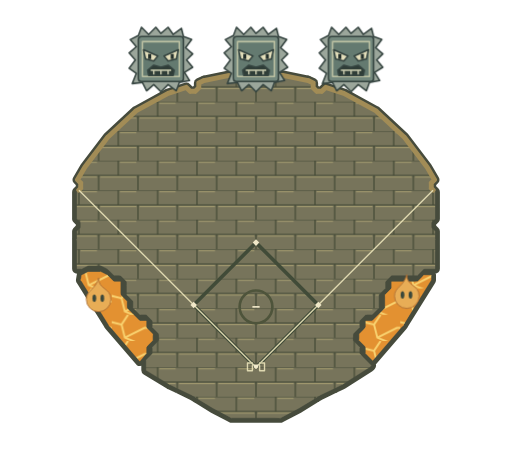
t = 0.00 s
t = 1.50 s: frame unchanged from t = 0.00 s, image omitted
t = 3.00 s: frame unchanged from t = 0.00 s, image omitted
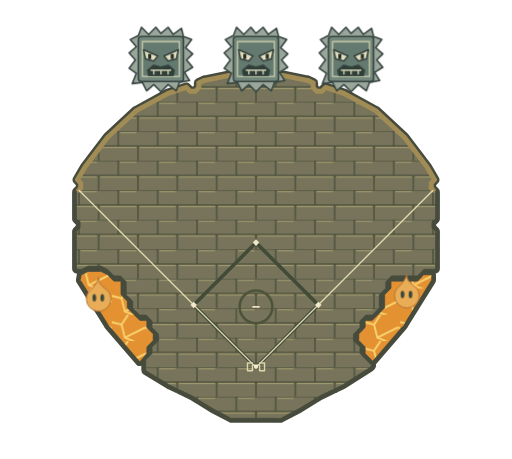
t = 4.50 s
t = 6.45 s: frame unchanged from t = 0.00 s, image omitted
t = 8.40 s: frame unchanged from t = 0.00 s, image omitted

The animated SVG that drew these frames (rendered in a browser with its animation timeline set to each time). Animation: 6 CSS @keyframes rules; frames cover the first 8.40 s, repeats indefinitely.

<svg xmlns="http://www.w3.org/2000/svg" viewBox="-78 -112 156 140" fill="none"><defs>
 <pattern id="grass" width="16" height="16" patternUnits="userSpaceOnUse" patternTransform="rotate(38)"><rect width="16" height="16" fill="#77745b"/><rect width="8" height="16" fill="#fff4c2" opacity=".075"/></pattern>
 <pattern id="sand" width="7" height="7" patternUnits="userSpaceOnUse"><rect width="7" height="7" fill="#77745b"/><path d="M1 2h.5m3 3h.6m-1-4h.2" stroke="#614f32" stroke-width=".25" opacity=".35"/></pattern>
 <pattern id="stone" width="12" height="9" patternUnits="userSpaceOnUse"><rect width="12" height="9" fill="#77745b"/><path d="M0 0H12M0 4.5H12M6 0V4.5M0 4.5V9M12 4.5V9" fill="none" stroke="#414734" stroke-width=".35"/><path d="M.5 5H11.5M6.5 .5H11.5" stroke="#c9ba82" stroke-width=".18"/></pattern>
 <pattern id="enamel" width="10" height="10" patternUnits="userSpaceOnUse"><rect width="10" height="10" fill="#77745b"/><path d="M0 10V0H10" fill="none" stroke="#172e50" stroke-width=".4"/><path d="M.6 9V.6H9" fill="none" stroke="#9eb2cd" stroke-width=".2"/><circle cx="1.5" cy="1.5" r=".22" fill="#ced5cf"/></pattern>
 <pattern id="water" width="8" height="6" patternUnits="userSpaceOnUse"><rect width="8" height="6" fill="#e6a03b"/><path d="M1 2H5M4 5H7" stroke="#d5e4c7" stroke-width=".4" opacity=".5"/></pattern>
 <pattern id="lava" width="11" height="8" patternUnits="userSpaceOnUse"><rect width="11" height="8" fill="#e39131"/><path d="M-1 2L3 3L5 0M3 3L4 7L9 9M4 7L10 4L12 4" fill="none" stroke="#f9d26f" stroke-width=".6"/></pattern>
 </defs><path d="M-54.06,-54.01L-53.47,-54.6L-39.15,-39.09ZM-53.47,-54.6L-39.15,-39.09L-53.47,-56.19ZM-39.15,-39.09L-53.47,-56.19L-52.22,-60.97ZM-53.47,-56.19L-52.22,-60.97L-54.44,-57.16ZM-53.47,-44.15L-53.47,-42.56L-39.15,-39.09ZM-53.47,-42.56L-39.15,-39.09L-54.59,-41.43ZM-39.15,-39.09L-54.59,-41.43L-54.59,-39.09ZM-45.32,-70.07L-36.63,-78.16L-24,-39.09ZM-36.63,-78.16L-24,-39.09L-26.81,-83.54ZM-24,-39.09L-26.81,-83.54L-24,-84.45ZM-54.59,-45.28L-53.47,-44.15L-39.15,-39.09ZM-54.59,-49.94L-54.59,-45.28L-39.15,-39.09ZM-54.59,-53.47L-54.59,-49.94L-39.15,-39.09ZM-54.06,-54.01L-54.59,-53.47L-39.15,-39.09ZM-24,-39.09L-45.32,-70.07L-52.22,-60.97ZM-39.15,-39.09L-24,-39.09L-52.22,-60.97ZM-54.59,-30.02L-54.59,-39.09L-53.18,-30.02ZM-54.59,-39.09L-53.18,-30.02L-51.21,-31.01ZM-31.52,-14.11L-31.52,-12.12L-24,-23.94ZM-31.52,-12.12L-24,-23.94L-29.55,-10.13ZM-24,-23.94L-29.55,-10.13L-24,6.39ZM-29.55,-10.13L-24,6.39L-29.55,-8.14ZM-24,6.39L-29.55,-8.14L-26.3,5.29ZM-29.55,-8.14L-26.3,5.29L-31.52,-6.15ZM-26.3,5.29L-31.52,-6.15L-31.52,-4.17ZM-24,-39.09L-39.15,-39.09L-24,-23.94ZM-39.15,-39.09L-24,-23.94L-41.36,-28.03ZM-24,-23.94L-41.36,-28.03L-39.39,-26.04ZM-43.33,-28.03L-41.36,-28.03L-45.3,-30.02ZM-41.36,-28.03L-45.3,-30.02L-39.15,-39.09ZM-45.3,-30.02L-39.15,-39.09L-47.27,-31.01ZM-39.15,-39.09L-47.27,-31.01L-54.59,-39.09ZM-47.27,-31.01L-54.59,-39.09L-51.21,-31.01ZM-37.42,-20.08L-37.42,-18.09L-24,-23.94ZM-37.42,-18.09L-24,-23.94L-35.45,-16.1ZM-24,-23.94L-35.45,-16.1L-33.48,-16.1ZM-33.48,-2.18L-33.48,0.96L-26.3,5.29ZM-31.52,-4.17L-33.48,-2.18L-26.3,5.29ZM-33.48,-16.1L-31.52,-14.11L-24,-23.94ZM-39.39,-22.06L-37.42,-20.08L-24,-23.94ZM-39.39,-24.94L-39.39,-22.06L-24,-23.94ZM-39.39,-26.04L-39.39,-24.94L-24,-23.94ZM20.07,-84.15L18.53,-84.15L24,-39.09ZM18.53,-84.15L24,-39.09L17.45,-85.23ZM24,-39.09L17.45,-85.23L15.92,-87.43ZM17.45,-85.23L15.92,-87.43L17.45,-86.69ZM15.92,-87.43L8.14,-88.99L24,-39.09ZM8.14,-88.99L24,-39.09L0,-88.99ZM24,-39.09L0,-88.99L-24,-39.09ZM0,-88.99L-24,-39.09L-8.14,-88.99ZM-24,-39.09L-8.14,-88.99L-15.92,-87.43ZM-20.07,-84.15L-18.53,-84.15L-24,-39.09ZM-18.53,-84.15L-24,-39.09L-17.45,-85.23ZM-24,-39.09L-17.45,-85.23L-15.92,-87.43ZM-17.45,-85.23L-15.92,-87.43L-17.45,-86.69ZM20.07,-84.15L24,-39.09L21.25,-85.34ZM24,-39.09L21.25,-85.34L24,-84.45ZM-21.25,-85.34L-24,-84.45L-24,-39.09ZM-20.07,-84.15L-21.25,-85.34L-24,-39.09ZM0,0.06L1.57,-14.03L0,-13.72ZM1.57,-14.03L0,-13.72L-0,-15.56ZM0,-13.72L-0,-15.56L-1.07,-15.77ZM-0,-15.56L-1.07,-15.77L-0,-18.29ZM-1.07,-15.77L-0,-18.29L-0.38,-18.29ZM-0,-18.29L-0.38,-18.29L-1.15,-18.76ZM-0.38,-18.29L-1.15,-18.76L-0.77,-18.29ZM-1.15,-18.76L-0.77,-18.29L-1.15,-18.29ZM-0.77,-18.29L-1.15,-18.29L-1.38,-17.33ZM-1.15,-18.29L-1.38,-17.33L-1.87,-17.9ZM-1.38,-17.33L-1.87,-17.9L-2.59,-17.29ZM-1.87,-17.9L-2.59,-17.29L-2.81,-18.36ZM-2.59,-17.29L-2.81,-18.36L-3.8,-16.26ZM-2.81,-18.36L-3.8,-16.26L-4.11,-17.83ZM-3.8,-16.26L-4.11,-17.83L-24,-23.94ZM-4.11,-17.83L-24,-23.94L-3.8,-19.4ZM-24,-23.94L-3.8,-19.4L-2.91,-20.74ZM-3.8,-19.4L-2.91,-20.74L-1.98,-20.34ZM-2.91,-20.74L-1.98,-20.34L-1.07,-20.95ZM-1.98,-20.34L-1.07,-20.95L-1.57,-19.96ZM-1.07,-20.95L-1.57,-19.96L-0.78,-20.27ZM-1.57,-19.96L-0.78,-20.27L-1.15,-19.58ZM-0.78,-20.27L-1.15,-19.58L-0.49,-19.58ZM-1.15,-19.58L-0.49,-19.58L-1.15,-19.22ZM-0.49,-19.58L-1.15,-19.22L-0,-19.58ZM-1.15,-19.22L-0,-19.58L-1.15,-18.76ZM-0,-19.58L-1.15,-18.76L1.13,-18.76ZM-1.15,-18.76L1.13,-18.76L-0,-18.29ZM1.13,-18.76L-0,-18.29L0.38,-18.29ZM-0,-18.29L0.38,-18.29L-0,-15.56ZM0.38,-18.29L-0,-15.56L1.07,-15.77ZM-0,-15.56L1.07,-15.77L1.57,-14.03ZM1.07,-15.77L1.57,-14.03L2.91,-14.92ZM1.57,-14.03L2.91,-14.92L0,0.06ZM2.91,-14.92L0,0.06L3.8,-16.26ZM0,0.06L3.8,-16.26L24,-23.94ZM3.8,-16.26L24,-23.94L4.11,-17.83ZM24,-23.94L4.11,-17.83L3.8,-19.4ZM4.11,-17.83L3.8,-19.4L2.81,-18.36ZM3.8,-19.4L2.81,-18.36L2.59,-19.43ZM2.81,-18.36L2.59,-19.43L1.97,-18.66ZM2.59,-19.43L1.97,-18.66L1.86,-19.35ZM1.97,-18.66L1.86,-19.35L1.13,-18.76ZM1.86,-19.35L1.13,-18.76L1.13,-19.22ZM1.13,-18.76L1.13,-19.22L0.49,-19.58ZM1.13,-19.22L0.49,-19.58L1.13,-19.58ZM0.49,-19.58L1.13,-19.58L0.78,-20.27ZM1.13,-19.58L0.78,-20.27L1.56,-19.96ZM0.78,-20.27L1.56,-19.96L1.07,-20.95ZM1.56,-19.96L1.07,-20.95L1.98,-20.34ZM1.07,-20.95L1.98,-20.34L1.57,-21.63ZM1.98,-20.34L1.57,-21.63L2.91,-20.74ZM1.57,-21.63L2.91,-20.74L24,-39.09ZM2.91,-20.74L24,-39.09L24,-23.94ZM3.8,-16.26L4.11,-17.83L2.59,-17.29ZM4.11,-17.83L2.59,-17.29L2.81,-18.36ZM2.59,-17.29L2.81,-18.36L1.86,-17.9ZM2.81,-18.36L1.86,-17.9L1.97,-18.66ZM1.86,-17.9L1.97,-18.66L1.13,-18.29ZM1.97,-18.66L1.13,-18.29L1.13,-18.76ZM1.13,-18.29L1.13,-18.76L0.75,-18.29ZM1.13,-18.76L0.75,-18.29L0.38,-18.29ZM0.75,-18.29L0.38,-18.29L1.37,-17.33ZM0.38,-18.29L1.37,-17.33L1.07,-15.77ZM1.37,-17.33L1.07,-15.77L1.98,-16.38ZM1.07,-15.77L1.98,-16.38L2.91,-14.92ZM1.98,-16.38L2.91,-14.92L3.8,-16.26ZM-19.48,8.56L-18.44,9.2L0,0.06ZM-18.44,9.2L0,0.06L18.44,9.2ZM0,0.06L18.44,9.2L19.48,8.56ZM1.57,-21.63L-0,-21.94L1.07,-20.95ZM-0,-21.94L1.07,-20.95L-0,-21.17ZM1.07,-20.95L-0,-21.17L0.78,-20.27ZM-0,-21.17L0.78,-20.27L-0,-20.37ZM0.78,-20.27L-0,-20.37L0.49,-19.58ZM-0,-20.37L0.49,-19.58L-0,-19.58ZM0.49,-19.58L-0,-19.58L1.13,-18.76ZM-1.07,-15.77L-1.38,-17.33L-1.98,-16.38ZM-1.38,-17.33L-1.98,-16.38L-2.59,-17.29ZM-1.98,-16.38L-2.59,-17.29L-2.91,-14.92ZM-2.59,-17.29L-2.91,-14.92L-3.8,-16.26ZM-2.91,-14.92L-3.8,-16.26L0,0.06ZM-3.8,-16.26L0,0.06L-24,-23.94ZM0,0.06L-24,-23.94L-24,6.39ZM-0.49,-19.58L-0,-20.37L-0.78,-20.27ZM-0,-20.37L-0.78,-20.27L-0,-21.17ZM-0.78,-20.27L-0,-21.17L-1.07,-20.95ZM-0,-21.17L-1.07,-20.95L-1.57,-21.63ZM-1.07,-20.95L-1.57,-21.63L-2.91,-20.74ZM-1.57,-21.63L-2.91,-20.74L-24,-39.09ZM-2.91,-20.74L-24,-39.09L-24,-23.94ZM-3.8,-19.4L-4.11,-17.83L-2.59,-19.43ZM-4.11,-17.83L-2.59,-19.43L-2.81,-18.36ZM-2.59,-19.43L-2.81,-18.36L-1.98,-18.66ZM-2.81,-18.36L-1.98,-18.66L-1.87,-17.9ZM-1.98,-18.66L-1.87,-17.9L-1.15,-18.76ZM-1.87,-17.9L-1.15,-18.76L-1.15,-18.29ZM3.8,-19.4L2.91,-20.74L2.59,-19.43ZM2.91,-20.74L2.59,-19.43L1.98,-20.34ZM2.59,-19.43L1.98,-20.34L1.86,-19.35ZM1.98,-20.34L1.86,-19.35L1.56,-19.96ZM1.86,-19.35L1.56,-19.96L1.13,-19.58ZM0,0.06L-24,6.39L-19.48,8.56ZM24,-23.94L0,0.06L24,6.39ZM0,0.06L24,6.39L19.48,8.56ZM-3.8,-19.4L-2.59,-19.43L-1.98,-20.34ZM-2.59,-19.43L-1.98,-20.34L-1.87,-19.35ZM-1.98,-20.34L-1.87,-19.35L-1.57,-19.96ZM-1.87,-19.35L-1.57,-19.96L-1.15,-19.58ZM-0,-21.17L-0,-21.94L-1.57,-21.63ZM-1.98,-16.38L-2.91,-14.92L-1.57,-14.03ZM-1.57,-14.03L-1.07,-15.77L-1.98,-16.38ZM-1.07,-15.77L-1.57,-14.03L0,-13.72ZM3.8,-16.26L2.59,-17.29L1.98,-16.38ZM-1.98,-18.66L-1.87,-19.35L-2.59,-19.43ZM-1.38,-17.33L-1.07,-15.77L-0.38,-18.29ZM-1.38,-17.33L-0.38,-18.29L-0.77,-18.29ZM2.59,-17.29L1.86,-17.9L1.37,-17.33ZM1.37,-17.33L1.98,-16.38L2.59,-17.29ZM1.13,-19.58L1.13,-19.22L1.86,-19.35ZM-0.49,-19.58L-0,-19.58L-0,-20.37ZM-1.87,-19.35L-1.15,-19.22L-1.15,-19.58ZM1.13,-18.29L0.75,-18.29L1.37,-17.33ZM1.37,-17.33L1.86,-17.9L1.13,-18.29ZM-1.15,-18.76L-1.15,-19.22L-1.87,-19.35ZM-1.87,-19.35L-1.98,-18.66L-1.15,-18.76ZM0,0.06L0,-13.72L-1.57,-14.03ZM-1.57,-14.03L-2.91,-14.92L0,0.06ZM2.91,-20.74L3.8,-19.4L24,-23.94ZM-0,-21.94L1.57,-21.63L24,-39.09ZM-0,-21.94L24,-39.09L-24,-39.09ZM-1.57,-21.63L-0,-21.94L-24,-39.09ZM-13.16,12.45L-7.42,15.45L-18.44,9.2ZM-7.42,15.45L-18.44,9.2L7.42,15.45ZM-18.44,9.2L7.42,15.45L18.44,9.2ZM7.42,15.45L18.44,9.2L13.16,12.45ZM54.06,-54.01L54.59,-53.47L39.15,-39.09ZM54.59,-53.47L39.15,-39.09L54.59,-49.94ZM39.15,-39.09L54.59,-49.94L54.59,-45.28ZM53.47,-42.56L54.59,-41.43L39.15,-39.09ZM54.59,-41.43L39.15,-39.09L54.59,-39.09ZM26.81,-83.54L36.63,-78.16L24,-39.09ZM36.63,-78.16L24,-39.09L45.32,-70.07ZM24,-39.09L45.32,-70.07L52.22,-60.97ZM54.59,-45.28L39.15,-39.09L53.47,-44.15ZM39.15,-39.09L53.47,-44.15L53.47,-42.56ZM54.44,-57.16L52.22,-60.97L53.47,-56.19ZM52.22,-60.97L53.47,-56.19L24,-39.09ZM53.47,-56.19L24,-39.09L53.47,-54.6ZM24,-39.09L53.47,-54.6L39.15,-39.09ZM53.47,-54.6L39.15,-39.09L54.06,-54.01ZM24,-39.09L26.81,-83.54L24,-84.45ZM54.59,-30.02L54.59,-39.09L51.21,-30.02ZM54.59,-39.09L51.21,-30.02L39.15,-39.09ZM51.21,-30.02L39.15,-39.09L49.24,-28.03ZM39.15,-39.09L49.24,-28.03L41.36,-28.03ZM37.42,-22.06L37.42,-18.09L24,-23.94ZM37.42,-18.09L24,-23.94L33.48,-16.1ZM24,-23.94L33.48,-16.1L31.52,-14.11ZM29.55,-8.14L31.52,-6.15L24,6.39ZM31.52,-6.15L24,6.39L26.3,5.29ZM31.52,-4.17L35.13,-0.52L34.69,-0.06ZM37.42,-18.09L35.45,-16.1L33.48,-16.1ZM31.52,-6.15L31.52,-4.17L26.3,5.29ZM31.52,-4.17L26.3,5.29L34.69,-0.06ZM24,-39.09L24,-23.94L39.15,-39.09ZM24,-23.94L39.15,-39.09L39.39,-26.04ZM39.15,-39.09L39.39,-26.04L41.36,-28.03ZM31.52,-14.11L24,-23.94L31.52,-12.12ZM24,-23.94L31.52,-12.12L29.55,-10.13ZM39.39,-24.05L39.39,-26.04L24,-23.94ZM37.42,-22.06L39.39,-24.05L24,-23.94ZM29.55,-10.13L24,-23.94L24,6.39ZM29.55,-8.14L29.55,-10.13L24,6.39ZM-43.33,-26.04L-41.36,-26.04L-41.36,-22.06ZM-35.45,-14.11L-33.48,-14.11L-33.48,-12.12ZM-35.45,-1.85L-44.8,-12.72L-33.48,-4.17ZM-44.8,-12.72L-33.48,-4.17L-33.48,-6.15ZM-44.8,-12.72L-53.41,-26.58L-41.36,-22.06ZM-53.41,-26.58L-41.36,-22.06L-43.33,-26.04ZM-31.52,-10.13L-33.48,-12.12L-33.48,-6.15ZM-33.48,-12.12L-33.48,-6.15L-35.45,-14.11ZM-33.48,-6.15L-35.45,-14.11L-44.8,-12.72ZM-35.45,-14.11L-44.8,-12.72L-37.42,-16.1ZM-44.8,-12.72L-37.42,-16.1L-39.39,-18.09ZM-45.3,-28.03L-47.27,-29.03L-53.41,-26.58ZM-47.27,-29.03L-53.41,-26.58L-51.21,-29.03ZM-53.41,-26.58L-51.21,-29.03L-53.18,-28.03ZM-33.48,-6.15L-31.52,-8.14L-31.52,-10.13ZM-41.36,-22.06L-44.8,-12.72L-39.39,-18.09ZM-41.36,-22.06L-39.39,-18.09L-39.39,-20.08ZM-53.41,-26.58L-43.33,-26.04L-45.3,-28.03ZM44.8,-12.72L53.41,-26.58L53.41,-28.03ZM49.24,-26.04L41.36,-26.04L41.36,-24.05ZM33.48,-12.12L31.52,-10.13L31.52,-8.14ZM33.48,-14.11L35.45,-14.11L33.48,-12.12ZM35.45,-14.11L33.48,-12.12L44.8,-12.72ZM33.48,-12.12L44.8,-12.72L33.48,-6.15ZM44.8,-12.72L33.48,-6.15L33.48,-4.17ZM49.24,-26.04L41.36,-24.05L44.8,-12.72ZM41.36,-24.05L44.8,-12.72L39.39,-22.06ZM44.8,-12.72L39.39,-22.06L39.39,-18.09ZM35.6,-2.03L44.8,-12.72L33.48,-4.17ZM33.48,-12.12L31.52,-8.14L33.48,-6.15ZM53.41,-28.03L51.21,-28.03L44.8,-12.72ZM51.21,-28.03L44.8,-12.72L49.24,-26.04ZM39.39,-18.09L35.45,-14.11L44.8,-12.72Z" fill="#464b3c" stroke="#464b3c" stroke-width="3" stroke-linejoin="round"/><path d="M-43.33,-26.04L-41.36,-26.04L-41.36,-22.06ZM-35.45,-14.11L-33.48,-14.11L-33.48,-12.12ZM-35.45,-1.85L-44.8,-12.72L-33.48,-4.17ZM-44.8,-12.72L-33.48,-4.17L-33.48,-6.15ZM-44.8,-12.72L-53.41,-26.58L-41.36,-22.06ZM-53.41,-26.58L-41.36,-22.06L-43.33,-26.04ZM-31.52,-10.13L-33.48,-12.12L-33.48,-6.15ZM-33.48,-12.12L-33.48,-6.15L-35.45,-14.11ZM-33.48,-6.15L-35.45,-14.11L-44.8,-12.72ZM-35.45,-14.11L-44.8,-12.72L-37.42,-16.1ZM-44.8,-12.72L-37.42,-16.1L-39.39,-18.09ZM-45.3,-28.03L-47.27,-29.03L-53.41,-26.58ZM-47.27,-29.03L-53.41,-26.58L-51.21,-29.03ZM-53.41,-26.58L-51.21,-29.03L-53.18,-28.03ZM-33.48,-6.15L-31.52,-8.14L-31.52,-10.13ZM-41.36,-22.06L-44.8,-12.72L-39.39,-18.09ZM-41.36,-22.06L-39.39,-18.09L-39.39,-20.08ZM-53.41,-26.58L-43.33,-26.04L-45.3,-28.03ZM44.8,-12.72L53.41,-26.58L53.41,-28.03ZM49.24,-26.04L41.36,-26.04L41.36,-24.05ZM33.48,-12.12L31.52,-10.13L31.52,-8.14ZM33.48,-14.11L35.45,-14.11L33.48,-12.12ZM35.45,-14.11L33.48,-12.12L44.8,-12.72ZM33.48,-12.12L44.8,-12.72L33.48,-6.15ZM44.8,-12.72L33.48,-6.15L33.48,-4.17ZM49.24,-26.04L41.36,-24.05L44.8,-12.72ZM41.36,-24.05L44.8,-12.72L39.39,-22.06ZM44.8,-12.72L39.39,-22.06L39.39,-18.09ZM35.6,-2.03L44.8,-12.72L33.48,-4.17ZM33.48,-12.12L31.52,-8.14L33.48,-6.15ZM53.41,-28.03L51.21,-28.03L44.8,-12.72ZM51.21,-28.03L44.8,-12.72L49.24,-26.04ZM39.39,-18.09L35.45,-14.11L44.8,-12.72Z" fill="url(#lava)" stroke="url(#lava)" stroke-width=".11" stroke-linejoin="round"/><path d="M-54.06,-54.01L-53.47,-54.6L-39.15,-39.09ZM-53.47,-54.6L-39.15,-39.09L-53.47,-56.19ZM-39.15,-39.09L-53.47,-56.19L-52.22,-60.97ZM-53.47,-56.19L-52.22,-60.97L-54.44,-57.16ZM-53.47,-44.15L-53.47,-42.56L-39.15,-39.09ZM-53.47,-42.56L-39.15,-39.09L-54.59,-41.43ZM-39.15,-39.09L-54.59,-41.43L-54.59,-39.09ZM-45.32,-70.07L-36.63,-78.16L-24,-39.09ZM-36.63,-78.16L-24,-39.09L-26.81,-83.54ZM-24,-39.09L-26.81,-83.54L-24,-84.45ZM-54.59,-45.28L-53.47,-44.15L-39.15,-39.09ZM-54.59,-49.94L-54.59,-45.28L-39.15,-39.09ZM-54.59,-53.47L-54.59,-49.94L-39.15,-39.09ZM-54.06,-54.01L-54.59,-53.47L-39.15,-39.09ZM-24,-39.09L-45.32,-70.07L-52.22,-60.97ZM-39.15,-39.09L-24,-39.09L-52.22,-60.97ZM-54.59,-30.02L-54.59,-39.09L-53.18,-30.02ZM-54.59,-39.09L-53.18,-30.02L-51.21,-31.01ZM-31.52,-14.11L-31.52,-12.12L-24,-23.94ZM-31.52,-12.12L-24,-23.94L-29.55,-10.13ZM-24,-23.94L-29.55,-10.13L-24,6.39ZM-29.55,-10.13L-24,6.39L-29.55,-8.14ZM-24,6.39L-29.55,-8.14L-26.3,5.29ZM-29.55,-8.14L-26.3,5.29L-31.52,-6.15ZM-26.3,5.29L-31.52,-6.15L-31.52,-4.17ZM-24,-39.09L-39.15,-39.09L-24,-23.94ZM-39.15,-39.09L-24,-23.94L-41.36,-28.03ZM-24,-23.94L-41.36,-28.03L-39.39,-26.04ZM-43.33,-28.03L-41.36,-28.03L-45.3,-30.02ZM-41.36,-28.03L-45.3,-30.02L-39.15,-39.09ZM-45.3,-30.02L-39.15,-39.09L-47.27,-31.01ZM-39.15,-39.09L-47.27,-31.01L-54.59,-39.09ZM-47.27,-31.01L-54.59,-39.09L-51.21,-31.01ZM-37.42,-20.08L-37.42,-18.09L-24,-23.94ZM-37.42,-18.09L-24,-23.94L-35.45,-16.1ZM-24,-23.94L-35.45,-16.1L-33.48,-16.1ZM-33.48,-2.18L-33.48,0.96L-26.3,5.29ZM-31.52,-4.17L-33.48,-2.18L-26.3,5.29ZM-33.48,-16.1L-31.52,-14.11L-24,-23.94ZM-39.39,-22.06L-37.42,-20.08L-24,-23.94ZM-39.39,-24.94L-39.39,-22.06L-24,-23.94ZM-39.39,-26.04L-39.39,-24.94L-24,-23.94ZM20.07,-84.15L18.53,-84.15L24,-39.09ZM18.53,-84.15L24,-39.09L17.45,-85.23ZM24,-39.09L17.45,-85.23L15.92,-87.43ZM17.45,-85.23L15.92,-87.43L17.45,-86.69ZM15.92,-87.43L8.14,-88.99L24,-39.09ZM8.14,-88.99L24,-39.09L0,-88.99ZM24,-39.09L0,-88.99L-24,-39.09ZM0,-88.99L-24,-39.09L-8.14,-88.99ZM-24,-39.09L-8.14,-88.99L-15.92,-87.43ZM-20.07,-84.15L-18.53,-84.15L-24,-39.09ZM-18.53,-84.15L-24,-39.09L-17.45,-85.23ZM-24,-39.09L-17.45,-85.23L-15.92,-87.43ZM-17.45,-85.23L-15.92,-87.43L-17.45,-86.69ZM20.07,-84.15L24,-39.09L21.25,-85.34ZM24,-39.09L21.25,-85.34L24,-84.45ZM-21.25,-85.34L-24,-84.45L-24,-39.09ZM-20.07,-84.15L-21.25,-85.34L-24,-39.09ZM0,0.06L1.57,-14.03L0,-13.72ZM1.57,-14.03L0,-13.72L-0,-15.56ZM0,-13.72L-0,-15.56L-1.07,-15.77ZM-0,-15.56L-1.07,-15.77L-0,-18.29ZM-1.07,-15.77L-0,-18.29L-0.38,-18.29ZM-0,-18.29L-0.38,-18.29L-1.15,-18.76ZM-0.38,-18.29L-1.15,-18.76L-0.77,-18.29ZM-1.15,-18.76L-0.77,-18.29L-1.15,-18.29ZM-0.77,-18.29L-1.15,-18.29L-1.38,-17.33ZM-1.15,-18.29L-1.38,-17.33L-1.87,-17.9ZM-1.38,-17.33L-1.87,-17.9L-2.59,-17.29ZM-1.87,-17.9L-2.59,-17.29L-2.81,-18.36ZM-2.59,-17.29L-2.81,-18.36L-3.8,-16.26ZM-2.81,-18.36L-3.8,-16.26L-4.11,-17.83ZM-3.8,-16.26L-4.11,-17.83L-24,-23.94ZM-4.11,-17.83L-24,-23.94L-3.8,-19.4ZM-24,-23.94L-3.8,-19.4L-2.91,-20.74ZM-3.8,-19.4L-2.91,-20.74L-1.98,-20.34ZM-2.91,-20.74L-1.98,-20.34L-1.07,-20.95ZM-1.98,-20.34L-1.07,-20.95L-1.57,-19.96ZM-1.07,-20.95L-1.57,-19.96L-0.78,-20.27ZM-1.57,-19.96L-0.78,-20.27L-1.15,-19.58ZM-0.78,-20.27L-1.15,-19.58L-0.49,-19.58ZM-1.15,-19.58L-0.49,-19.58L-1.15,-19.22ZM-0.49,-19.58L-1.15,-19.22L-0,-19.58ZM-1.15,-19.22L-0,-19.58L-1.15,-18.76ZM-0,-19.58L-1.15,-18.76L1.13,-18.76ZM-1.15,-18.76L1.13,-18.76L-0,-18.29ZM1.13,-18.76L-0,-18.29L0.38,-18.29ZM-0,-18.29L0.38,-18.29L-0,-15.56ZM0.38,-18.29L-0,-15.56L1.07,-15.77ZM-0,-15.56L1.07,-15.77L1.57,-14.03ZM1.07,-15.77L1.57,-14.03L2.91,-14.92ZM1.57,-14.03L2.91,-14.92L0,0.06ZM2.91,-14.92L0,0.06L3.8,-16.26ZM0,0.06L3.8,-16.26L24,-23.94ZM3.8,-16.26L24,-23.94L4.11,-17.83ZM24,-23.94L4.11,-17.83L3.8,-19.4ZM4.11,-17.83L3.8,-19.4L2.81,-18.36ZM3.8,-19.4L2.81,-18.36L2.59,-19.43ZM2.81,-18.36L2.59,-19.43L1.97,-18.66ZM2.59,-19.43L1.97,-18.66L1.86,-19.35ZM1.97,-18.66L1.86,-19.35L1.13,-18.76ZM1.86,-19.35L1.13,-18.76L1.13,-19.22ZM1.13,-18.76L1.13,-19.22L0.49,-19.58ZM1.13,-19.22L0.49,-19.58L1.13,-19.58ZM0.49,-19.58L1.13,-19.58L0.78,-20.27ZM1.13,-19.58L0.78,-20.27L1.56,-19.96ZM0.78,-20.27L1.56,-19.96L1.07,-20.95ZM1.56,-19.96L1.07,-20.95L1.98,-20.34ZM1.07,-20.95L1.98,-20.34L1.57,-21.63ZM1.98,-20.34L1.57,-21.63L2.91,-20.74ZM1.57,-21.63L2.91,-20.74L24,-39.09ZM2.91,-20.74L24,-39.09L24,-23.94ZM3.8,-16.26L4.11,-17.83L2.59,-17.29ZM4.11,-17.83L2.59,-17.29L2.81,-18.36ZM2.59,-17.29L2.81,-18.36L1.86,-17.9ZM2.81,-18.36L1.86,-17.9L1.97,-18.66ZM1.86,-17.9L1.97,-18.66L1.13,-18.29ZM1.97,-18.66L1.13,-18.29L1.13,-18.76ZM1.13,-18.29L1.13,-18.76L0.75,-18.29ZM1.13,-18.76L0.75,-18.29L0.38,-18.29ZM0.75,-18.29L0.38,-18.29L1.37,-17.33ZM0.38,-18.29L1.37,-17.33L1.07,-15.77ZM1.37,-17.33L1.07,-15.77L1.98,-16.38ZM1.07,-15.77L1.98,-16.38L2.91,-14.92ZM1.98,-16.38L2.91,-14.92L3.8,-16.26ZM-19.48,8.56L-18.44,9.2L0,0.06ZM-18.44,9.2L0,0.06L18.44,9.2ZM0,0.06L18.44,9.2L19.48,8.56ZM1.57,-21.63L-0,-21.94L1.07,-20.95ZM-0,-21.94L1.07,-20.95L-0,-21.17ZM1.07,-20.95L-0,-21.17L0.78,-20.27ZM-0,-21.17L0.78,-20.27L-0,-20.37ZM0.78,-20.27L-0,-20.37L0.49,-19.58ZM-0,-20.37L0.49,-19.58L-0,-19.58ZM0.49,-19.58L-0,-19.58L1.13,-18.76ZM-1.07,-15.77L-1.38,-17.33L-1.98,-16.38ZM-1.38,-17.33L-1.98,-16.38L-2.59,-17.29ZM-1.98,-16.38L-2.59,-17.29L-2.91,-14.92ZM-2.59,-17.29L-2.91,-14.92L-3.8,-16.26ZM-2.91,-14.92L-3.8,-16.26L0,0.06ZM-3.8,-16.26L0,0.06L-24,-23.94ZM0,0.06L-24,-23.94L-24,6.39ZM-0.49,-19.58L-0,-20.37L-0.78,-20.27ZM-0,-20.37L-0.78,-20.27L-0,-21.17ZM-0.78,-20.27L-0,-21.17L-1.07,-20.95ZM-0,-21.17L-1.07,-20.95L-1.57,-21.63ZM-1.07,-20.95L-1.57,-21.63L-2.91,-20.74ZM-1.57,-21.63L-2.91,-20.74L-24,-39.09ZM-2.91,-20.74L-24,-39.09L-24,-23.94ZM-3.8,-19.4L-4.11,-17.83L-2.59,-19.43ZM-4.11,-17.83L-2.59,-19.43L-2.81,-18.36ZM-2.59,-19.43L-2.81,-18.36L-1.98,-18.66ZM-2.81,-18.36L-1.98,-18.66L-1.87,-17.9ZM-1.98,-18.66L-1.87,-17.9L-1.15,-18.76ZM-1.87,-17.9L-1.15,-18.76L-1.15,-18.29ZM3.8,-19.4L2.91,-20.74L2.59,-19.43ZM2.91,-20.74L2.59,-19.43L1.98,-20.34ZM2.59,-19.43L1.98,-20.34L1.86,-19.35ZM1.98,-20.34L1.86,-19.35L1.56,-19.96ZM1.86,-19.35L1.56,-19.96L1.13,-19.58ZM0,0.06L-24,6.39L-19.48,8.56ZM24,-23.94L0,0.06L24,6.39ZM0,0.06L24,6.39L19.48,8.56ZM-3.8,-19.4L-2.59,-19.43L-1.98,-20.34ZM-2.59,-19.43L-1.98,-20.34L-1.87,-19.35ZM-1.98,-20.34L-1.87,-19.35L-1.57,-19.96ZM-1.87,-19.35L-1.57,-19.96L-1.15,-19.58ZM-0,-21.17L-0,-21.94L-1.57,-21.63ZM-1.98,-16.38L-2.91,-14.92L-1.57,-14.03ZM-1.57,-14.03L-1.07,-15.77L-1.98,-16.38ZM-1.07,-15.77L-1.57,-14.03L0,-13.72ZM3.8,-16.26L2.59,-17.29L1.98,-16.38ZM-1.98,-18.66L-1.87,-19.35L-2.59,-19.43ZM-1.38,-17.33L-1.07,-15.77L-0.38,-18.29ZM-1.38,-17.33L-0.38,-18.29L-0.77,-18.29ZM2.59,-17.29L1.86,-17.9L1.37,-17.33ZM1.37,-17.33L1.98,-16.38L2.59,-17.29ZM1.13,-19.58L1.13,-19.22L1.86,-19.35ZM-0.49,-19.58L-0,-19.58L-0,-20.37ZM-1.87,-19.35L-1.15,-19.22L-1.15,-19.58ZM1.13,-18.29L0.75,-18.29L1.37,-17.33ZM1.37,-17.33L1.86,-17.9L1.13,-18.29ZM-1.15,-18.76L-1.15,-19.22L-1.87,-19.35ZM-1.87,-19.35L-1.98,-18.66L-1.15,-18.76ZM0,0.06L0,-13.72L-1.57,-14.03ZM-1.57,-14.03L-2.91,-14.92L0,0.06ZM2.91,-20.74L3.8,-19.4L24,-23.94ZM-0,-21.94L1.57,-21.63L24,-39.09ZM-0,-21.94L24,-39.09L-24,-39.09ZM-1.57,-21.63L-0,-21.94L-24,-39.09ZM-13.16,12.45L-7.42,15.45L-18.44,9.2ZM-7.42,15.45L-18.44,9.2L7.42,15.45ZM-18.44,9.2L7.42,15.45L18.44,9.2ZM7.42,15.45L18.44,9.2L13.16,12.45ZM54.06,-54.01L54.59,-53.47L39.15,-39.09ZM54.59,-53.47L39.15,-39.09L54.59,-49.94ZM39.15,-39.09L54.59,-49.94L54.59,-45.28ZM53.47,-42.56L54.59,-41.43L39.15,-39.09ZM54.59,-41.43L39.15,-39.09L54.59,-39.09ZM26.81,-83.54L36.63,-78.16L24,-39.09ZM36.63,-78.16L24,-39.09L45.32,-70.07ZM24,-39.09L45.32,-70.07L52.22,-60.97ZM54.59,-45.28L39.15,-39.09L53.47,-44.15ZM39.15,-39.09L53.47,-44.15L53.47,-42.56ZM54.44,-57.16L52.22,-60.97L53.47,-56.19ZM52.22,-60.97L53.47,-56.19L24,-39.09ZM53.47,-56.19L24,-39.09L53.47,-54.6ZM24,-39.09L53.47,-54.6L39.15,-39.09ZM53.47,-54.6L39.15,-39.09L54.06,-54.01ZM24,-39.09L26.81,-83.54L24,-84.45ZM54.59,-30.02L54.59,-39.09L51.21,-30.02ZM54.59,-39.09L51.21,-30.02L39.15,-39.09ZM51.21,-30.02L39.15,-39.09L49.24,-28.03ZM39.15,-39.09L49.24,-28.03L41.36,-28.03ZM37.42,-22.06L37.42,-18.09L24,-23.94ZM37.42,-18.09L24,-23.94L33.48,-16.1ZM24,-23.94L33.48,-16.1L31.52,-14.11ZM29.55,-8.14L31.52,-6.15L24,6.39ZM31.52,-6.15L24,6.39L26.3,5.29ZM31.52,-4.17L35.13,-0.52L34.69,-0.06ZM37.42,-18.09L35.45,-16.1L33.48,-16.1ZM31.52,-6.15L31.52,-4.17L26.3,5.29ZM31.52,-4.17L26.3,5.29L34.69,-0.06ZM24,-39.09L24,-23.94L39.15,-39.09ZM24,-23.94L39.15,-39.09L39.39,-26.04ZM39.15,-39.09L39.39,-26.04L41.36,-28.03ZM31.52,-14.11L24,-23.94L31.52,-12.12ZM24,-23.94L31.52,-12.12L29.55,-10.13ZM39.39,-24.05L39.39,-26.04L24,-23.94ZM37.42,-22.06L39.39,-24.05L24,-23.94ZM29.55,-10.13L24,-23.94L24,6.39ZM29.55,-8.14L29.55,-10.13L24,6.39Z" fill="url(#stone)" stroke="url(#stone)" stroke-width=".11" stroke-linejoin="round"/><path d="M-54.06,-54.01L-53.47,-54.6M-52.22,-60.97L-54.44,-57.16M-54.44,-57.16L-52.22,-60.97M-52.22,-60.97L-54.44,-57.16M-54.06,-54.01L-53.47,-54.6M-53.47,-54.6L-53.47,-56.19M-53.47,-54.6L-53.47,-56.19M-53.47,-56.19L-54.44,-57.16M-52.22,-60.97L-45.32,-70.07M-45.32,-70.07L-36.63,-78.16M-26.81,-83.54L-24,-84.45M-24,-84.45L-26.81,-83.54M-26.81,-83.54L-24,-84.45M-26.81,-83.54L-36.63,-78.16M-45.32,-70.07L-36.63,-78.16M-36.63,-78.16L-26.81,-83.54M-54.44,-57.16L-53.47,-56.19M-54.44,-57.16L-53.47,-56.19M-52.22,-60.97L-45.32,-70.07M21.25,-85.34L20.07,-84.15M20.07,-84.15L18.53,-84.15M15.92,-87.43L17.45,-86.69M17.45,-86.69L17.45,-85.23M17.45,-86.69L15.92,-87.43M15.92,-87.43L8.14,-88.99M-8.14,-88.99L-15.92,-87.43M-15.92,-87.43L-17.45,-86.69M-21.25,-85.34L-24,-84.45M-21.25,-85.34L-20.07,-84.15M-20.07,-84.15L-18.53,-84.15M-15.92,-87.43L-17.45,-86.69M-17.45,-86.69L-17.45,-85.23M17.45,-86.69L17.45,-85.23M17.45,-85.23L18.53,-84.15M-17.45,-85.23L-18.53,-84.15M-15.92,-87.43L-8.14,-88.99M-8.14,-88.99L0,-88.99M-8.14,-88.99L0,-88.99M0,-88.99L8.14,-88.99M0,-88.99L8.14,-88.99M8.14,-88.99L15.92,-87.43M-20.07,-84.15L-18.53,-84.15M-18.53,-84.15L-17.45,-85.23M17.45,-85.23L18.53,-84.15M18.53,-84.15L20.07,-84.15M21.25,-85.34L24,-84.45M24,-84.45L21.25,-85.34M-24,-84.45L-21.25,-85.34M-17.45,-85.23L-17.45,-86.69M-21.25,-85.34L-20.07,-84.15M20.07,-84.15L21.25,-85.34M26.81,-83.54L36.63,-78.16M45.32,-70.07L52.22,-60.97M52.22,-60.97L54.44,-57.16M52.22,-60.97L54.44,-57.16M54.44,-57.16L53.47,-56.19M54.44,-57.16L53.47,-56.19M54.06,-54.01L53.47,-54.6M54.06,-54.01L53.47,-54.6M53.47,-54.6L53.47,-56.19M53.47,-54.6L53.47,-56.19M53.47,-56.19L54.44,-57.16M26.81,-83.54L24,-84.45M24,-84.45L26.81,-83.54M26.81,-83.54L24,-84.45M36.63,-78.16L26.81,-83.54M52.22,-60.97L45.32,-70.07M36.63,-78.16L45.32,-70.07M45.32,-70.07L36.63,-78.16M52.22,-60.97L54.44,-57.16" stroke="#a28c56" stroke-width="1.5" stroke-linecap="round"/><path d="M0 0L-19 -19L0 -38L19 -19Z" stroke="#414b38" stroke-width="1.1"/><circle cx="0" cy="-18.4" r="5" stroke="#4e543b" stroke-width=".8"/><g stroke="#eee7bd" stroke-width=".42" stroke-linejoin="round" opacity=".87"><path d="M-54 -54L0 0L54 -54"/><path d="M-2.6 1.1V-1.3H-1.1V1.1ZM1.1 1.1V-1.3H2.6V1.1Z"/></g><polygon points="-20,-19 -19,-20 -18,-19 -19,-18" fill="#f0e8c8" stroke="none" stroke-width="0"/><polygon points="-1,-38 0,-39 1,-38 0,-37" fill="#f0e8c8" stroke="none" stroke-width="0"/><polygon points="18,-19 19,-20 20,-19 19,-18" fill="#f0e8c8" stroke="none" stroke-width="0"/><path d="M-.7 -.8H.7V0L0 .6L-.7 0Z" fill="#f2eacb"/><path d="M-1.1 -18.4H1.1" stroke="#f2eacb" stroke-width=".5"/>
<defs>
<g id="thwomp" stroke="#354440" stroke-width="1.5" stroke-linejoin="round">
 <path d="M10 9L13 1L20 8L27 1L32 7L39 1L44 8L52 2L54 10L62 13L56 21L63 27L57 33L63 40L55 45L60 53L50 55L47 63L39 57L32 64L25 57L18 63L14 55L4 56L8 46L1 41L7 33L1 26L8 20L2 13Z" fill="#9ba69b"/>
 <rect x="10" y="10" width="44" height="44" rx="3" fill="#73887d"/>
 <path d="M14 15H50V49H14Z" fill="#647a70" stroke="#bdc2a3"/>
 <path d="M15 23L29 29L25 34L17 32ZM49 23L35 29L39 34L47 32Z" fill="#e4dfbb"/>
 <path d="M21 27V32M43 27V32" stroke="#222e2b" stroke-width="3"/>
 <path d="M19 43L25 38L32 40L39 38L45 43L44 48H20Z" fill="#2f3d37"/>
 <path d="M22 43H42M25 43V47M32 43V47M39 43V47" stroke="#d1d2b5" stroke-width="1.4"/>
</g>
<g id="bubble"><path d="M32 4C31 23 52 20 52 39A20 20 0 0 1 12 39C12 24 27 24 32 4Z" fill="#e8ad56" stroke="#ab6d35" stroke-width="1.4"/><ellipse cx="25" cy="37" rx="3" ry="6" fill="#3b483b"/><ellipse cx="38" cy="37" rx="3" ry="6" fill="#3b483b"/></g>
<g id="chomp" stroke-linecap="round" stroke-linejoin="round">
 <g fill="none" stroke="#b1aa8d" stroke-width="3"><ellipse cx="8" cy="53" rx="6" ry="3" transform="rotate(-25 8 53)"/><ellipse cx="18" cy="49" rx="6" ry="3" transform="rotate(-25 18 49)"/><ellipse cx="27" cy="45" rx="6" ry="3"/></g>
 <path d="M55 31L37 38L55 45A24 24 0 1 1 55 31Z" fill="#223342" stroke="#b5b7a5" stroke-width="1.3"/>
 <path d="M55 31L47 38L46 33L41 40L39 37L55 45" fill="#eee8cc"/>
 <ellipse cx="37" cy="24" rx="4.5" ry="7" fill="#f7efcd"/><ellipse cx="39" cy="24" rx="1.8" ry="3.5" fill="#182626"/>
 <path d="M15 21Q20 12 29 13" fill="none" stroke="#82979e" stroke-width="2"/>
</g>
<g id="plant" stroke="#344c31" stroke-width="1.3" stroke-linejoin="round">
 <path d="M31 58Q39 40 30 27" fill="none" stroke="#779044" stroke-width="6"/>
 <path d="M33 50Q16 53 13 41Q27 38 33 50M35 44Q49 29 55 41Q50 49 35 44" fill="#8ca34e"/>
 <path d="M49 10L27 22L50 24A21 21 0 1 1 49 10Z" fill="#b95e4d"/>
 <path d="M49 10L27 22L50 24" fill="none" stroke="#f2e6c3" stroke-width="5"/>
 <path d="M41 15L40 20L35 19M41 23L44 19L47 23" fill="#f2e6c3" stroke="none"/>
 <g fill="#f2e6c3" stroke="none"><ellipse cx="17" cy="19" rx="4" ry="5"/><ellipse cx="27" cy="8" rx="4" ry="3"/><ellipse cx="24" cy="33" rx="4" ry="3"/></g>
</g>
<g id="note" stroke="#6d6655" stroke-width="1.5" stroke-linejoin="round">
 <rect x="7" y="7" width="49" height="49" rx="3" fill="#dfd6b3"/>
 <path d="M11 50V11H51" fill="none" stroke="#fff0cb" stroke-width="2"/><path d="M14 54H54V14" fill="none" stroke="#b0a583"/>
 <path d="M38 16V38Q35 44 28 43Q22 42 25 37Q28 33 34 35V19Z" fill="#66564c" stroke="none"/>
 <path d="M37 16Q41 21 43 25" stroke="#66564c" stroke-width="3" fill="none"/>
</g>
<g id="barrel" stroke="#473d2b" stroke-width="1.4">
 <path d="M13 9Q32 2 51 9Q62 32 51 55Q32 62 13 55Q2 32 13 9Z" fill="#9e7944"/>
 <path d="M20 8Q12 32 20 56M30 6V59M41 7Q49 32 41 57" fill="none" stroke="#604c30"/>
 <path d="M9 17Q32 23 55 17L57 24Q32 30 7 24ZM8 42Q32 48 56 42L53 49Q32 55 11 49Z" fill="#b6aa80"/>
 <ellipse cx="32" cy="9" rx="19" ry="6" fill="#c3a16b"/><ellipse cx="32" cy="9" rx="14" ry="3" fill="#7e613a"/>
</g>
<g id="klaptrap" stroke="#354d45" stroke-width="1.2" stroke-linejoin="round">
 <path d="M7 42L1 30L16 34L23 24L27 32L32 20L38 28L50 22L57 30L54 42L64 45L59 51L27 50L20 57L13 55L15 48Z" fill="#6e9a9d"/>
 <path d="M35 35L62 34L58 44L32 43Z" fill="#f1e4bf"/><path d="M36 35L39 40L43 35L47 41L51 35L55 41L59 35" fill="none"/>
 <ellipse cx="42" cy="25" rx="5" ry="7" fill="#e7dfaf"/><ellipse cx="44" cy="25" rx="2" ry="3" fill="#233d36"/>
</g>
<g id="ball" fill="#e9e1bd" stroke="#ad9e77" stroke-width="1"><circle cx="32" cy="32" r="23"/><path d="M17 14Q35 32 17 50M47 14Q29 32 47 50" fill="none" stroke="#b57861" stroke-width="1.6"/><path d="M20 18l-5 4m9 2l-5 4m7 3l-5 3m3 4l-5 3m1 2l-4 3M44 18l5 4m-9 2l5 4m-7 3l5 3m-3 4l5 3m-1 2l4 3" stroke="#b57861"/></g>
<g id="star" fill="#e0bf70" stroke="#87734e" stroke-width="1.3"><path d="M32 4L40 22L60 24L45 38L49 59L32 49L14 59L18 38L3 24L24 22Z"/><path d="M26 26V36M38 26V36" stroke="#5f5940" stroke-width="2.3"/></g>
</defs><g transform="translate(-39 -104) rotate(0) scale(0.3125)"><g class="actor actor-thwomp"><use href="#thwomp"/></g></g><g transform="translate(-10 -104) rotate(0) scale(0.3125)"><g class="actor actor-thwomp"><use href="#thwomp"/></g></g><g transform="translate(19 -104) rotate(0) scale(0.3125)"><g class="actor actor-thwomp"><use href="#thwomp"/></g></g><g transform="translate(-54 -28) rotate(0) scale(0.1875)"><g class="actor actor-bubble"><use href="#bubble"/></g></g><g transform="translate(40 -29) rotate(0) scale(0.1875)"><g class="actor actor-bubble"><use href="#bubble"/></g></g><style>
 .actor{transform-box:fill-box;transform-origin:center}
 .actor-thwomp{animation:thump 10s ease-in-out infinite}
 .actor-chomp{animation:nudge 8s ease-in-out infinite}
 .actor-plant{animation:nod 7s ease-in-out infinite}
 .actor-note{animation:hop 6s ease-in-out infinite}
 .actor-barrel{animation:roll 12s ease-in-out infinite}
 .actor-klaptrap{animation:swim 10s ease-in-out infinite}
 .actor-bubble{animation:hop 5s ease-in-out infinite}
 .actor-star{animation:nod 9s ease-in-out infinite}
 @keyframes thump{0%,65%,100%{transform:translateY(0)}70%,74%{transform:translateY(8px)}82%{transform:translateY(0)}}
 @keyframes nudge{0%,70%,100%{transform:translateX(0)}76%{transform:translateX(5px)}84%{transform:translateX(0)}}
 @keyframes nod{0%,100%{transform:rotate(-5deg)}50%{transform:rotate(5deg)}}
 @keyframes hop{0%,75%,100%{transform:translateY(0)}83%{transform:translateY(-7px)}92%{transform:translateY(0)}}
 @keyframes roll{0%,100%{transform:rotate(-10deg)}50%{transform:rotate(15deg)}}
 @keyframes swim{0%,100%{transform:translateX(-3px)}50%{transform:translateX(3px)}}
 @media(prefers-reduced-motion:reduce){.actor{animation:none!important}}
 </style></svg>
